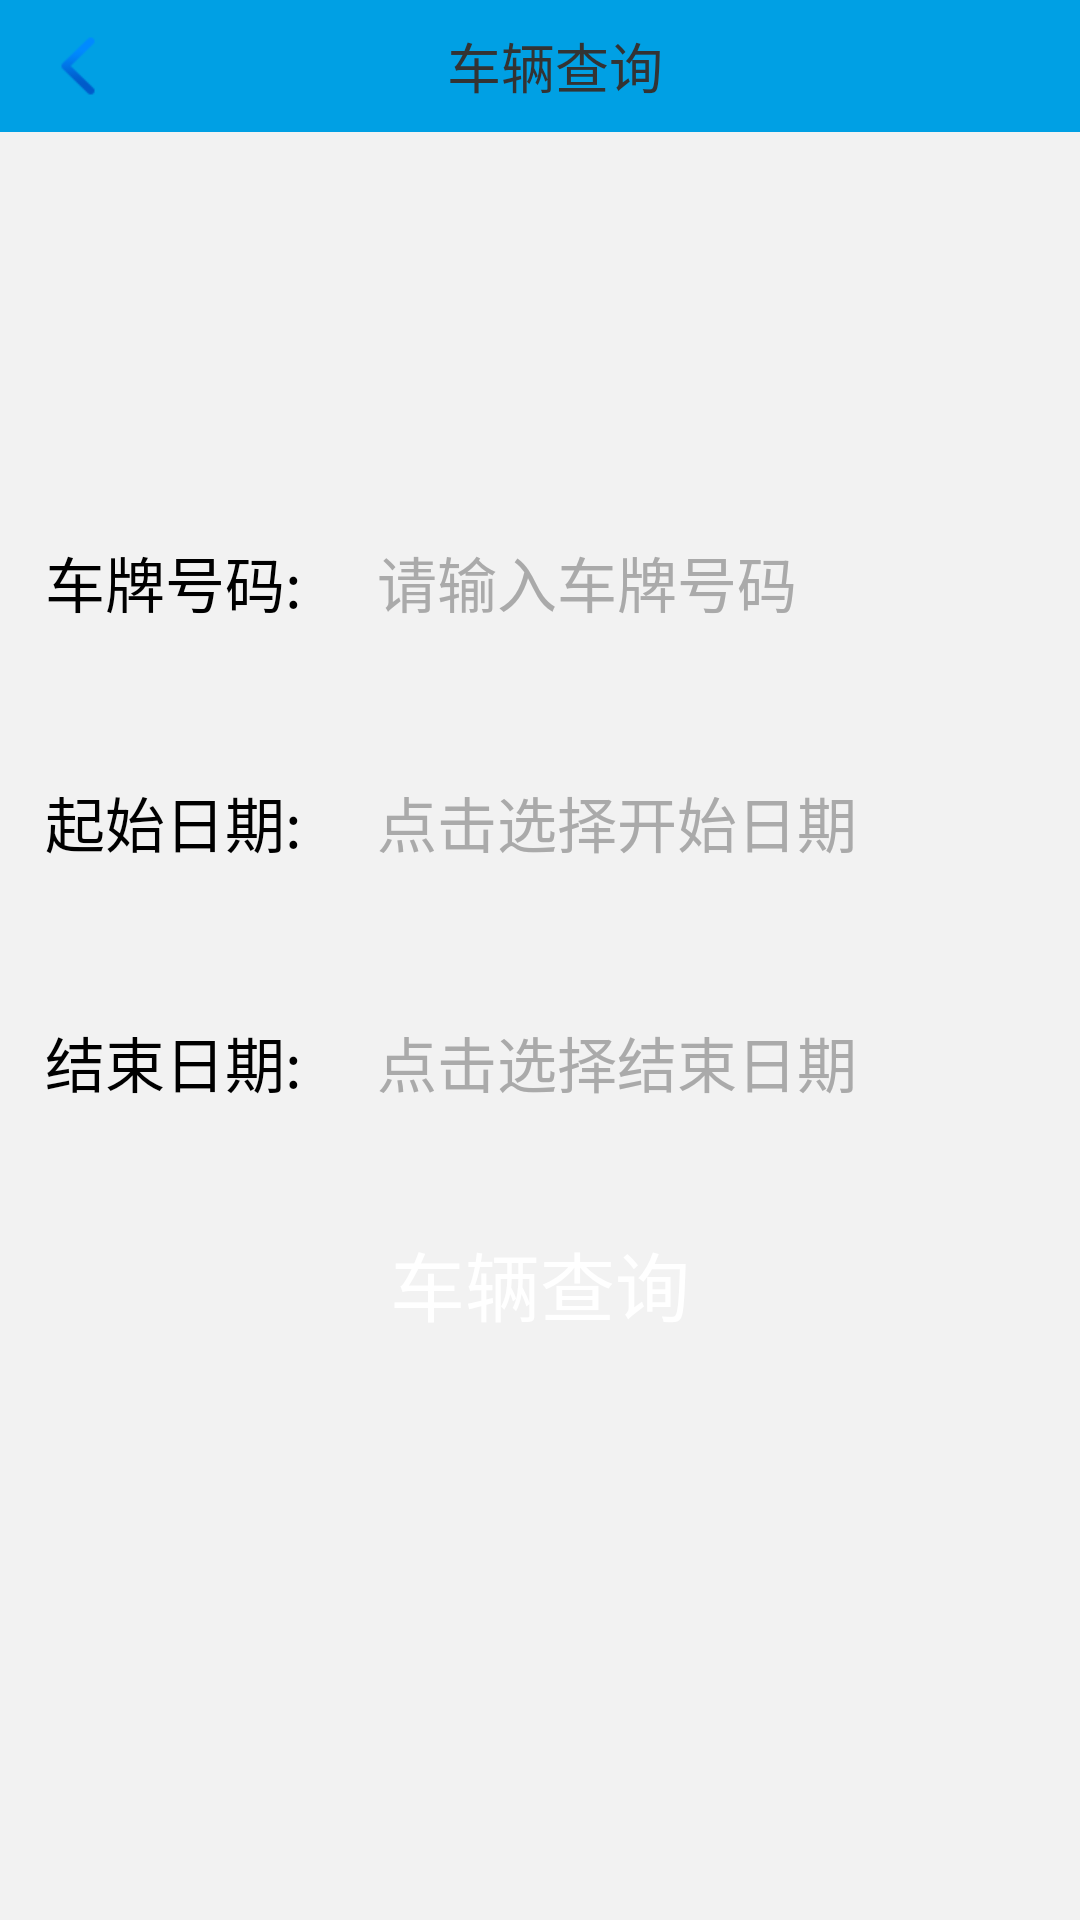

Layout XML and referenced resources for this Android screen:
<!-- AndroidManifest.xml: application theme Theme.AppCompat.NoActionBar -->
<!-- res/layout/activity_query.xml -->
<?xml version="1.0" encoding="utf-8"?>
<LinearLayout xmlns:android="http://schemas.android.com/apk/res/android"
    android:layout_width="match_parent"
    android:layout_height="match_parent"
    android:background="@color/nodata_background"
    android:orientation="vertical">

    <RelativeLayout
        android:background="@color/theme_color"
        android:orientation="horizontal"
        android:layout_width="match_parent"
        android:layout_height="44dp"
        android:gravity="center"
        >
        <ImageView
            android:layout_centerVertical="true"
            android:id="@+id/activity_query_iv"
            android:src="@mipmap/back"
            android:layout_marginLeft="15dp"
            android:layout_width="wrap_content"
            android:layout_height="wrap_content"
            />
        <TextView
            android:textColor="@color/mine_info_todo_text_process"
            android:paddingLeft="10dp"
            android:gravity="center"
            android:id="@+id/tv_item"
            android:textSize="18sp"
            android:text="车辆查询"
            android:layout_width="match_parent"
            android:layout_height="match_parent" />
    </RelativeLayout>

    <RelativeLayout

        android:id="@+id/password_re"
        android:layout_width="match_parent"
        android:layout_height="60.0dip"
        android:layout_marginLeft="10dp"
        android:layout_marginRight="10dp"
        android:layout_marginTop="120dp"
        android:background="@drawable/shape_round_sent_pop">

        <EditText
            android:id="@+id/vehicle_no"
            android:layout_width="200.0dip"
            android:layout_height="wrap_content"
            android:layout_centerVertical="true"
            android:layout_marginLeft="25.0dip"
            android:layout_toRightOf="@+id/vehicle_no_text"
            android:background="@null"
            android:ems="10"
            android:gravity="center|left"
            android:hint="请输入车牌号码"
            android:textColor="@color/bigblack"
            android:textColorHint="@color/gray"
            android:textSize="20sp" />

        <TextView
            android:id="@+id/vehicle_no_text"
            android:layout_width="wrap_content"
            android:layout_height="wrap_content"
            android:layout_centerVertical="true"
            android:paddingLeft="5dp"
            android:text="车牌号码:"
            android:textColor="@color/bigblack"
            android:textSize="20sp" />
    </RelativeLayout>

    
        
        
        
        
        


    <RelativeLayout
        android:id="@+id/rl_begin_date"
        android:layout_width="fill_parent"
        android:layout_height="60.0dp"
        android:layout_marginLeft="10dp"
        android:layout_marginRight="10dp"
        android:layout_marginTop="20dp"
        android:background="@drawable/shape_round_sent_pop">

        <TextView
            android:id="@+id/begin_date"
            android:layout_width="200.0dip"
            android:layout_height="wrap_content"
            android:layout_centerVertical="true"
            android:layout_marginLeft="25.0dip"
            android:layout_toRightOf="@+id/begin_date_text"
            android:background="@null"
            android:ems="10"
            android:gravity="center|left"
            android:hint="点击选择开始日期"
            android:textColor="@color/bigblack"
            android:textColorHint="@color/gray"
            android:textSize="20sp" />

        <TextView
            android:id="@+id/begin_date_text"
            android:layout_width="wrap_content"
            android:layout_height="wrap_content"
            android:layout_centerVertical="true"
            android:paddingLeft="5dp"
            android:text="起始日期:"
            android:textColor="@color/bigblack"
            android:textSize="20sp" />
    </RelativeLayout>

    
        
        
        
        
        


    <RelativeLayout
        android:id="@+id/rl_end_date"
        android:layout_width="fill_parent"
        android:layout_height="60.0dip"
        android:layout_marginLeft="10dp"
        android:layout_marginRight="10dp"
        android:layout_marginTop="20dp"
        android:background="@drawable/shape_round_sent_pop">

        <TextView
            android:id="@+id/end_date"
            android:layout_width="200.0dip"
            android:layout_height="wrap_content"
            android:layout_centerVertical="true"
            android:layout_marginLeft="25.0dip"
            android:layout_toRightOf="@+id/end_date_text"
            android:background="@null"
            android:ems="10"
            android:gravity="center|left"
            android:hint="点击选择结束日期"
            android:textColor="@color/bigblack"
            android:textColorHint="@color/gray"
            android:textSize="20sp" />

        <TextView
            android:id="@+id/end_date_text"
            android:layout_width="wrap_content"
            android:layout_height="wrap_content"
            android:layout_centerVertical="true"
            android:paddingLeft="5dp"
            android:text="结束日期:"
            android:textColor="@color/bigblack"
            android:textSize="20sp" />
    </RelativeLayout>

    <Button
        android:id="@+id/bt_guide_star"
        android:layout_width="wrap_content"
        android:layout_height="wrap_content"
        android:layout_gravity="center_horizontal"
        android:layout_marginTop="20dp"
        android:background="@drawable/guide_bt_selector"
        android:paddingBottom="5dp"
        android:paddingLeft="20dp"
        android:paddingRight="20dp"
        android:paddingTop="5dp"
        android:text="车辆查询"
        android:textColor="@color/white"
        android:textSize="25sp" />


</LinearLayout>
<!-- resources referenced by this layout -->
<resources>
  <color name="bigblack">#000000</color>
  <color name="gray">@android:color/darker_gray</color>
  <color name="mine_info_todo_text_process">#333333</color>
  <color name="nodata_background">#F2F2F2</color>
  <color name="theme_color">#ff00a0e4</color>
  <color name="white">@android:color/white</color>
  <!-- drawable guide_bt_selector (drawable) -->
  <?xml version="1.0" encoding="utf-8"?>
  <selector xmlns:android="http://schemas.android.com/apk/res/android">
      <item android:state_pressed="true" android:drawable="@drawable/button_red_pressed"/>
      <item android:state_pressed="false" android:drawable="@drawable/button_red_normal"/>
  
  </selector>
  <!-- mipmap back: png bitmap (mipmap-xhdpi, 1232 bytes) -->
</resources>
